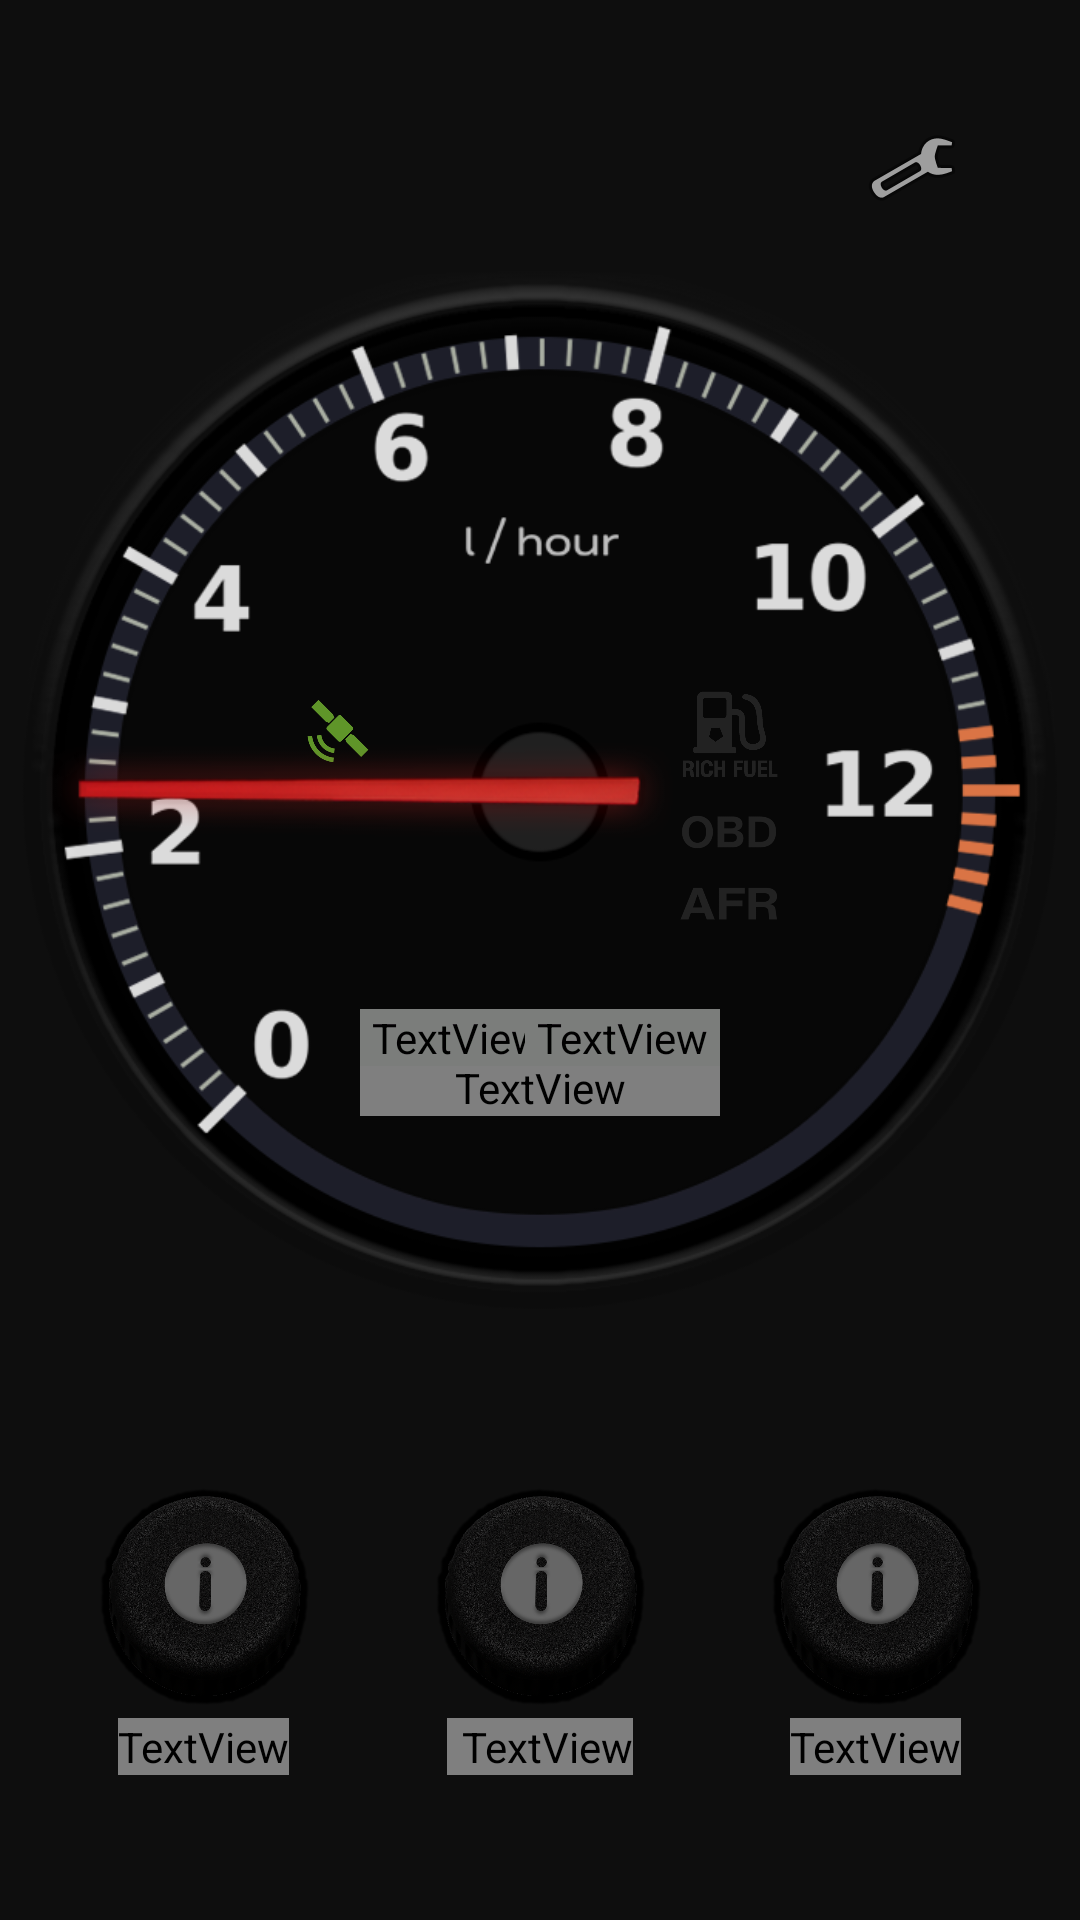

Reconstruct the res/layout file that produces this screen, plus the resources it refers to.
<!-- AndroidManifest.xml: application theme Theme.HondaAFR -->
<!-- res/layout/fragment_cluster.xml -->
<?xml version="1.0" encoding="utf-8"?>
<androidx.constraintlayout.widget.ConstraintLayout xmlns:android="http://schemas.android.com/apk/res/android"
    xmlns:app="http://schemas.android.com/apk/res-auto"
    xmlns:tools="http://schemas.android.com/tools"
    android:id="@+id/layoutCluster"
    android:layout_width="match_parent"
    android:layout_height="match_parent"
    android:background="#0E0E0E"
    tools:context=".MainActivity">

    <ImageButton
        android:id="@+id/imageClusterConfigure"
        android:layout_width="wrap_content"
        android:layout_height="wrap_content"
        android:background="#00FFFFFF"
        android:padding="@dimen/cluster_configure_padding"
        app:layout_constraintEnd_toEndOf="parent"
        app:layout_constraintTop_toTopOf="parent"
        app:srcCompat="@android:drawable/ic_menu_manage" />

    <androidx.constraintlayout.widget.ConstraintLayout
        android:id="@+id/layoutClusterGauge"
        android:layout_width="match_parent"
        android:layout_height="0dp"
        app:layout_constraintBottom_toBottomOf="parent"
        app:layout_constraintDimensionRatio="1:1"
        app:layout_constraintEnd_toEndOf="parent"
        app:layout_constraintHorizontal_bias="0.0"
        app:layout_constraintStart_toStartOf="parent"
        app:layout_constraintTop_toTopOf="parent"
        app:layout_constraintVertical_bias="0.3">

        <ImageView
            android:id="@+id/imageClusterGauge"
            android:layout_width="match_parent"
            android:layout_height="match_parent"
            app:layout_constraintBottom_toBottomOf="parent"
            app:layout_constraintEnd_toEndOf="parent"
            app:layout_constraintStart_toStartOf="parent"
            app:layout_constraintTop_toTopOf="parent"
            app:srcCompat="@drawable/fuel_gauge_day" />

        <ImageView
            android:id="@+id/imageClusterLcd"
            android:layout_width="@dimen/cluster_lcd_width"
            android:layout_height="@dimen/cluster_lcd_height"
            android:scaleType="fitXY"
            app:layout_constraintBottom_toBottomOf="@id/imageClusterGauge"
            app:layout_constraintEnd_toEndOf="@id/imageClusterGauge"
            app:layout_constraintStart_toStartOf="@id/imageClusterGauge"
            app:layout_constraintTop_toTopOf="@id/imageClusterGauge"
            app:layout_constraintVertical_bias="0.8"
            app:srcCompat="@drawable/fuel_gauge_lcd_day" />

        <TextView
            android:id="@+id/textClusterLcd"
            android:layout_width="@dimen/cluster_lcd_text_width"
            android:layout_height="wrap_content"
            android:fontFamily="@font/dsmonospace"
            android:gravity="right"
            android:text="100.00 L"
            android:textColor="#121212"
            android:textSize="@dimen/cluster_lcd_text_size"
            app:layout_constraintBottom_toBottomOf="@+id/imageClusterLcd"
            app:layout_constraintEnd_toEndOf="@+id/imageClusterLcd"
            app:layout_constraintStart_toStartOf="@+id/imageClusterLcd"
            app:layout_constraintTop_toTopOf="@+id/imageClusterLcd"
            app:layout_constraintVertical_bias="0.703" />

        <ImageView
            android:id="@+id/imageClusterRichFuel"
            android:layout_width="@dimen/cluster_icon_large"
            android:layout_height="@dimen/cluster_icon_large"
            android:foregroundGravity="center"
            android:foregroundTintMode="add"
            android:paddingLeft="1dp"
            android:scaleType="fitXY"
            android:tint="#222222"
            app:layout_constraintBottom_toBottomOf="@+id/imageClusterNeedle"
            app:layout_constraintEnd_toEndOf="@+id/imageClusterNeedle"
            app:layout_constraintHorizontal_bias="0.697"
            app:layout_constraintStart_toStartOf="parent"
            app:layout_constraintTop_toTopOf="@+id/imageClusterNeedle"
            app:layout_constraintVertical_bias="0.44"
            app:srcCompat="@drawable/fuel_gauge_rich_fuel" />

        <ImageView
            android:id="@+id/imageClusterObd"
            android:layout_width="@dimen/cluster_icon_medium"
            android:layout_height="@dimen/cluster_icon_small"
            android:foregroundTintMode="add"
            android:tint="#222222"
            app:layout_constraintEnd_toEndOf="@+id/imageClusterRichFuel"
            app:layout_constraintStart_toStartOf="@+id/imageClusterRichFuel"
            app:layout_constraintTop_toBottomOf="@+id/imageClusterRichFuel"
            app:srcCompat="@drawable/obd" />

        <ImageView
            android:id="@+id/imageClusterGps"
            android:layout_width="@dimen/cluster_icon_small"
            android:layout_height="@dimen/cluster_icon_small"
            android:foregroundGravity="center"
            android:foregroundTintMode="add"
            android:scaleType="fitXY"
            android:tint="#5F9529"
            app:layout_constraintBottom_toBottomOf="@+id/imageClusterRichFuel"
            app:layout_constraintEnd_toEndOf="@+id/imageClusterNeedle"
            app:layout_constraintHorizontal_bias="0.3"
            app:layout_constraintStart_toStartOf="parent"
            app:layout_constraintTop_toTopOf="@+id/imageClusterRichFuel"
            app:layout_constraintVertical_bias="0.43"
            app:srcCompat="@drawable/gps" />

        <ImageView
            android:id="@+id/imageClusterAfr"
            android:layout_width="@dimen/cluster_icon_medium"
            android:layout_height="@dimen/cluster_icon_small"
            android:adjustViewBounds="true"
            android:foregroundGravity="center"
            android:foregroundTintMode="add"
            android:scaleType="fitCenter"
            android:tint="#222222"
            app:layout_constraintEnd_toEndOf="@+id/imageClusterObd"
            app:layout_constraintStart_toStartOf="@+id/imageClusterObd"
            app:layout_constraintTop_toBottomOf="@+id/imageClusterObd"
            app:srcCompat="@drawable/afr" />

        <ImageView
            android:id="@+id/imageClusterNeedle"
            android:layout_width="wrap_content"
            android:layout_height="wrap_content"
            app:layout_constraintBottom_toBottomOf="@id/imageClusterGauge"
            app:layout_constraintEnd_toEndOf="@id/imageClusterGauge"
            app:layout_constraintHorizontal_bias="0.0"
            app:layout_constraintStart_toStartOf="@id/imageClusterGauge"
            app:layout_constraintTop_toTopOf="@id/imageClusterGauge"
            app:srcCompat="@drawable/fuel_gauge_needle_night" />

        <TextView
            android:id="@+id/textClusterLcdMode1"
            android:layout_width="wrap_content"
            android:layout_height="wrap_content"
            android:layout_marginStart="8dp"
            android:layout_marginTop="10dp"
            android:fontFamily="@font/lcd_mode"
            android:layerType="software"
            android:paddingLeft="4dp"
            android:paddingRight="4dp"
            android:text="TRIP"
            android:textColor="#222222"
            android:textSize="@dimen/cluster_lcd_mode_text_size"
            app:layout_constraintStart_toStartOf="@+id/imageClusterLcd"
            app:layout_constraintTop_toTopOf="@+id/imageClusterLcd" />

        <TextView
            android:id="@+id/textClusterLcdMode2"
            android:layout_width="wrap_content"
            android:layout_height="wrap_content"
            android:layout_marginTop="10dp"
            android:layout_marginEnd="8dp"
            android:fontFamily="@font/lcd_mode"
            android:layerType="software"
            android:paddingLeft="4dp"
            android:paddingRight="4dp"
            android:text="l/100"
            android:textColor="#222222"
            android:textSize="@dimen/cluster_lcd_mode_text_size"
            app:layout_constraintEnd_toEndOf="@+id/imageClusterLcd"
            app:layout_constraintTop_toTopOf="@+id/imageClusterLcd" />

    </androidx.constraintlayout.widget.ConstraintLayout>

    <LinearLayout
        android:id="@+id/layoutClusterKnobs"
        android:layout_width="match_parent"
        android:layout_height="wrap_content"
        android:gravity="center_horizontal|center_vertical"
        android:orientation="horizontal"
        app:layout_constraintBottom_toBottomOf="parent"
        app:layout_constraintTop_toBottomOf="@+id/layoutClusterGauge">

        <LinearLayout
            android:layout_width="wrap_content"
            android:layout_height="wrap_content"
            android:gravity="center_horizontal"
            android:orientation="vertical">

            <ImageButton
                android:id="@+id/buttonClusterTripKnob"
                android:layout_width="@dimen/cluster_knob_size"
                android:layout_height="@dimen/cluster_knob_size"
                android:background="@android:color/transparent"
                android:scaleType="fitCenter"
                app:srcCompat="@drawable/trip_knob_day" />

            <TextView
                android:id="@+id/textViewKnobTrip"
                android:layout_width="wrap_content"
                android:layout_height="wrap_content"
                android:fontFamily="@font/grotesk"
                android:gravity="center"
                android:text="Trip"
                android:textSize="@dimen/cluster_knob_text_size" />

        </LinearLayout>

        <Space
            android:layout_width="@dimen/cluster_knob_spacing"
            android:layout_height="wrap_content" />

        <LinearLayout
            android:layout_width="wrap_content"
            android:layout_height="wrap_content"
            android:gravity="center_horizontal"
            android:orientation="vertical">

            <ImageButton
                android:id="@+id/buttonClusterInstKnob"
                android:layout_width="@dimen/cluster_knob_size"
                android:layout_height="@dimen/cluster_knob_size"
                android:background="@android:color/transparent"
                android:scaleType="fitCenter"
                app:srcCompat="@drawable/trip_knob_day" />

            <TextView
                android:id="@+id/textViewKnobInst"
                android:layout_width="wrap_content"
                android:layout_height="wrap_content"
                android:fontFamily="@font/grotesk"
                android:paddingLeft="5dp"
                android:text="Inst"
                android:textSize="@dimen/cluster_knob_text_size" />
        </LinearLayout>

        <Space
            android:layout_width="32dp"
            android:layout_height="wrap_content"
            android:layout_weight="0" />

        <LinearLayout
            android:layout_width="wrap_content"
            android:layout_height="wrap_content"
            android:gravity="center_horizontal"
            android:orientation="vertical">

            <ImageButton
                android:id="@+id/buttonClusterTotalsKnob"
                android:layout_width="@dimen/cluster_knob_size"
                android:layout_height="@dimen/cluster_knob_size"
                android:background="@android:color/transparent"
                android:scaleType="fitCenter"
                app:srcCompat="@drawable/trip_knob_day" />

            <TextView
                android:id="@+id/textViewKnobTotals"
                android:layout_width="wrap_content"
                android:layout_height="wrap_content"
                android:fontFamily="@font/grotesk"
                android:text="Total"
                android:textSize="@dimen/cluster_knob_text_size" />
        </LinearLayout>

    </LinearLayout>

</androidx.constraintlayout.widget.ConstraintLayout>
<!-- resources referenced by this layout -->
<resources>
  <dimen name="cluster_configure_padding">40dp</dimen>
  <dimen name="cluster_icon_large">48dp</dimen>
  <dimen name="cluster_icon_medium">40dp</dimen>
  <dimen name="cluster_icon_small">28dp</dimen>
  <dimen name="cluster_knob_size">80dp</dimen>
  <dimen name="cluster_knob_spacing">32dp</dimen>
  <dimen name="cluster_knob_text_size">20sp</dimen>
  <dimen name="cluster_lcd_height">67dp</dimen>
  <dimen name="cluster_lcd_mode_text_size">10sp</dimen>
  <dimen name="cluster_lcd_text_size">40sp</dimen>
  <dimen name="cluster_lcd_text_width">141dp</dimen>
  <dimen name="cluster_lcd_width">160dp</dimen>
  <!-- drawable afr: png bitmap (drawable, 5061 bytes) -->
  <!-- drawable fuel_gauge_day: png bitmap (drawable, 84875 bytes) -->
  <!-- drawable fuel_gauge_needle_night: png bitmap (drawable, 21795 bytes) -->
  <!-- drawable fuel_gauge_rich_fuel: png bitmap (drawable, 16879 bytes) -->
  <!-- drawable gps: png bitmap (drawable, 26502 bytes) -->
  <!-- drawable obd: png bitmap (drawable, 5683 bytes) -->
  <!-- drawable trip_knob_day: png bitmap (drawable, 863820 bytes) -->
  <style name="Theme.HondaAFR" parent="Base.Theme.HondaAFR" />
  <style name="Base.Theme.HondaAFR" parent="Theme.Material3.DayNight.NoActionBar">
          
          
      </style>
</resources>
